Dataset: data (GitHub, xpertdreamer/deep-neural-networks). Classes: banknote, coin, smartphone.

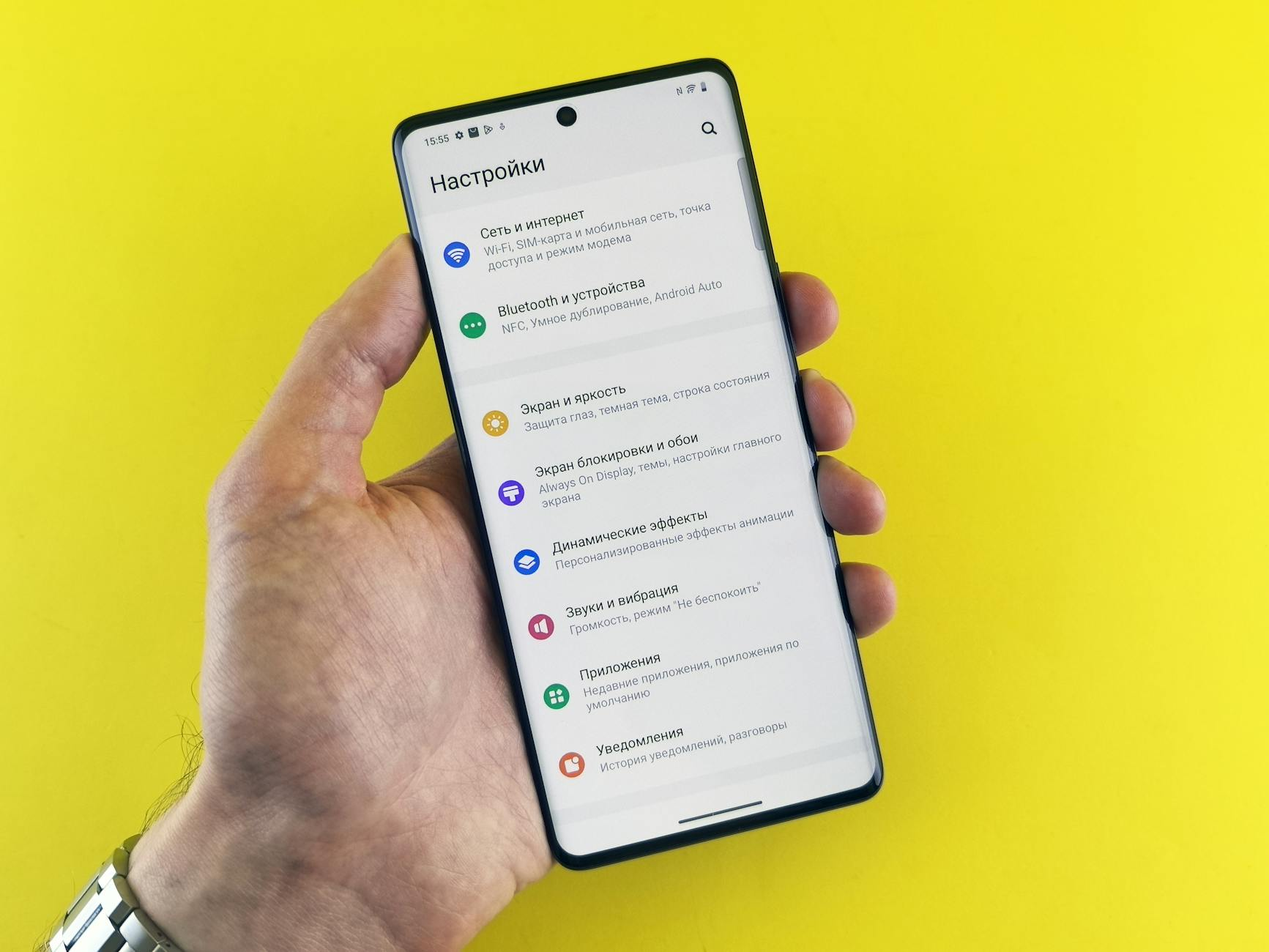
Label: smartphone

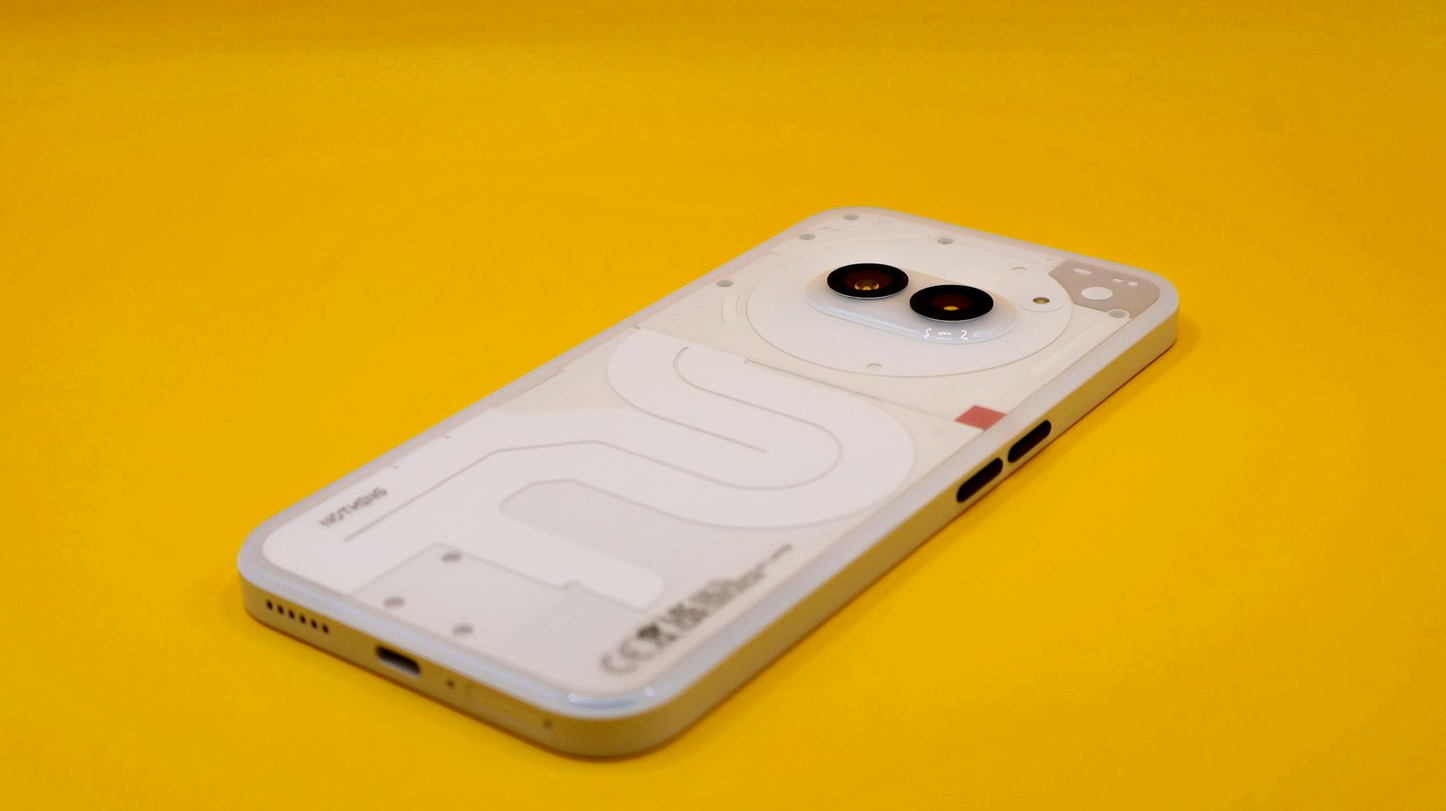
Label: smartphone

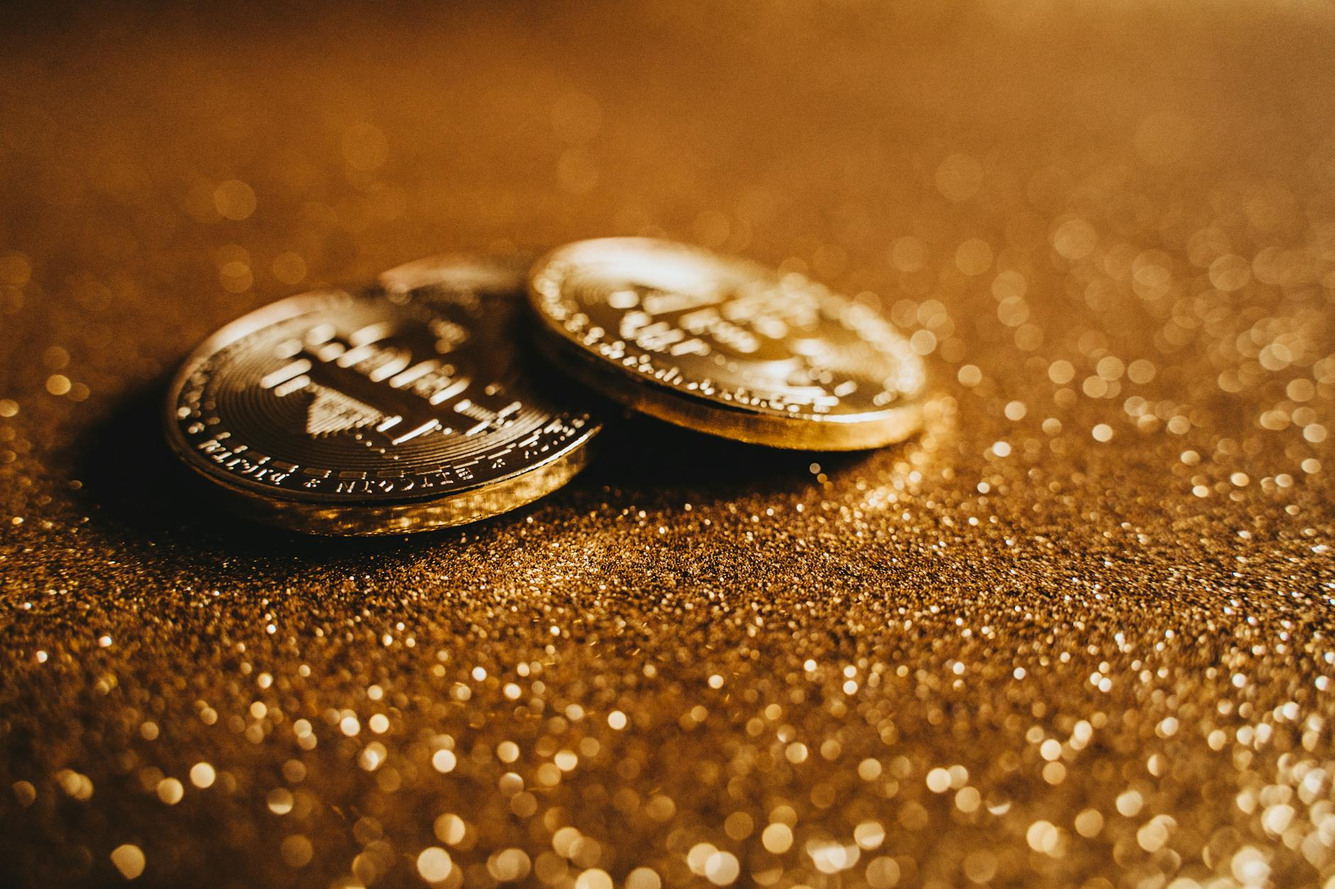
Label: coin

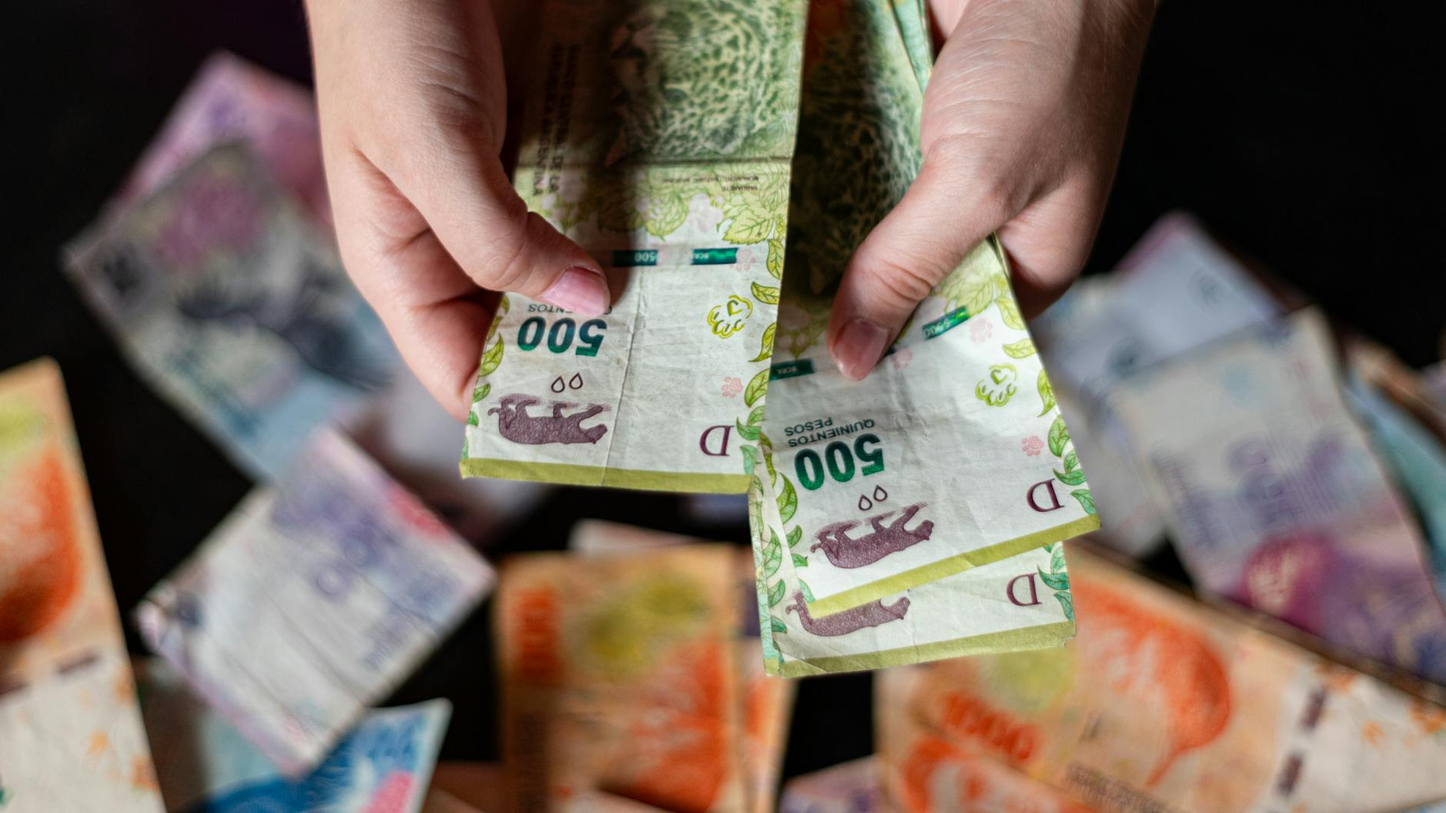
Label: banknote

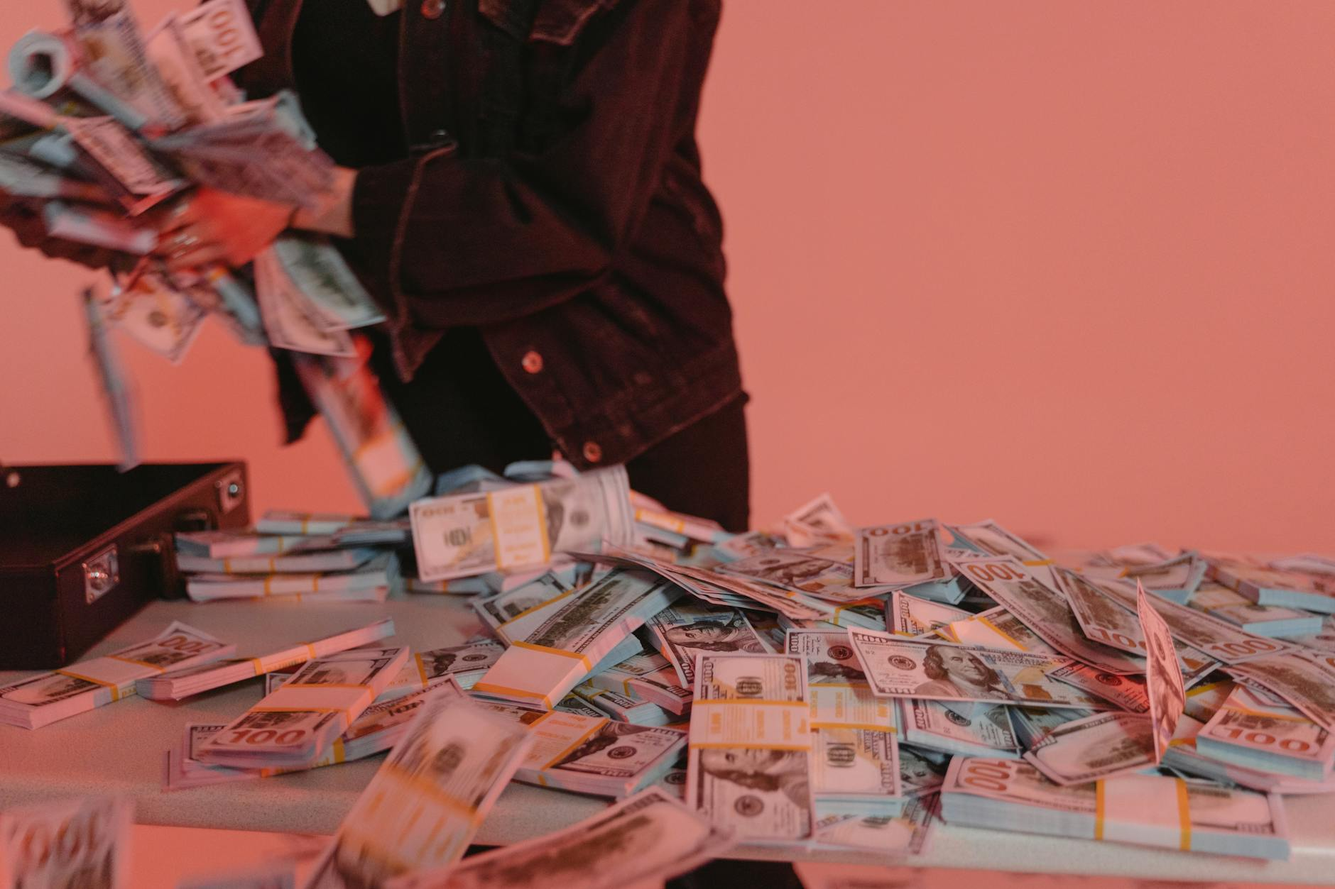
Label: banknote

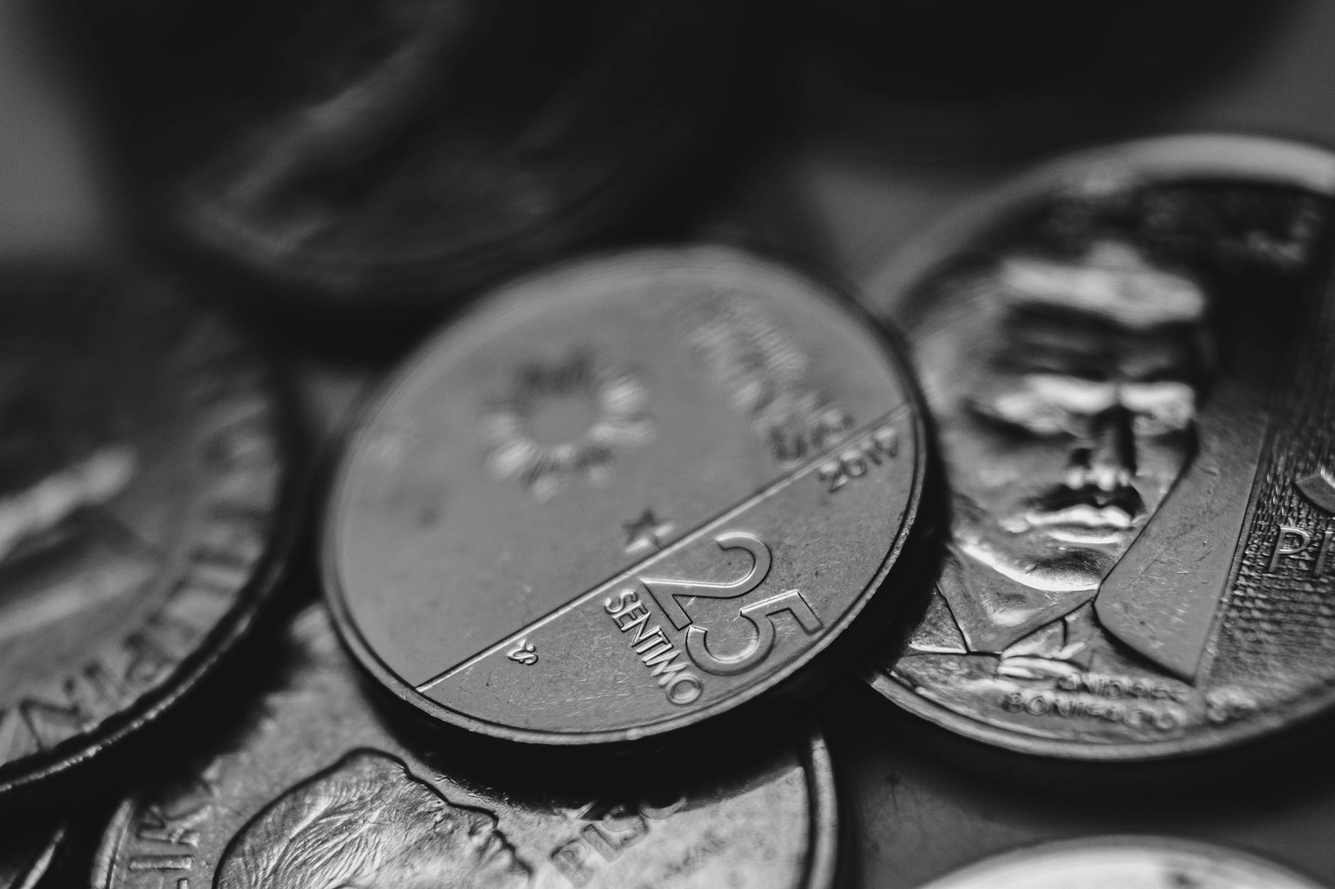
Label: coin
